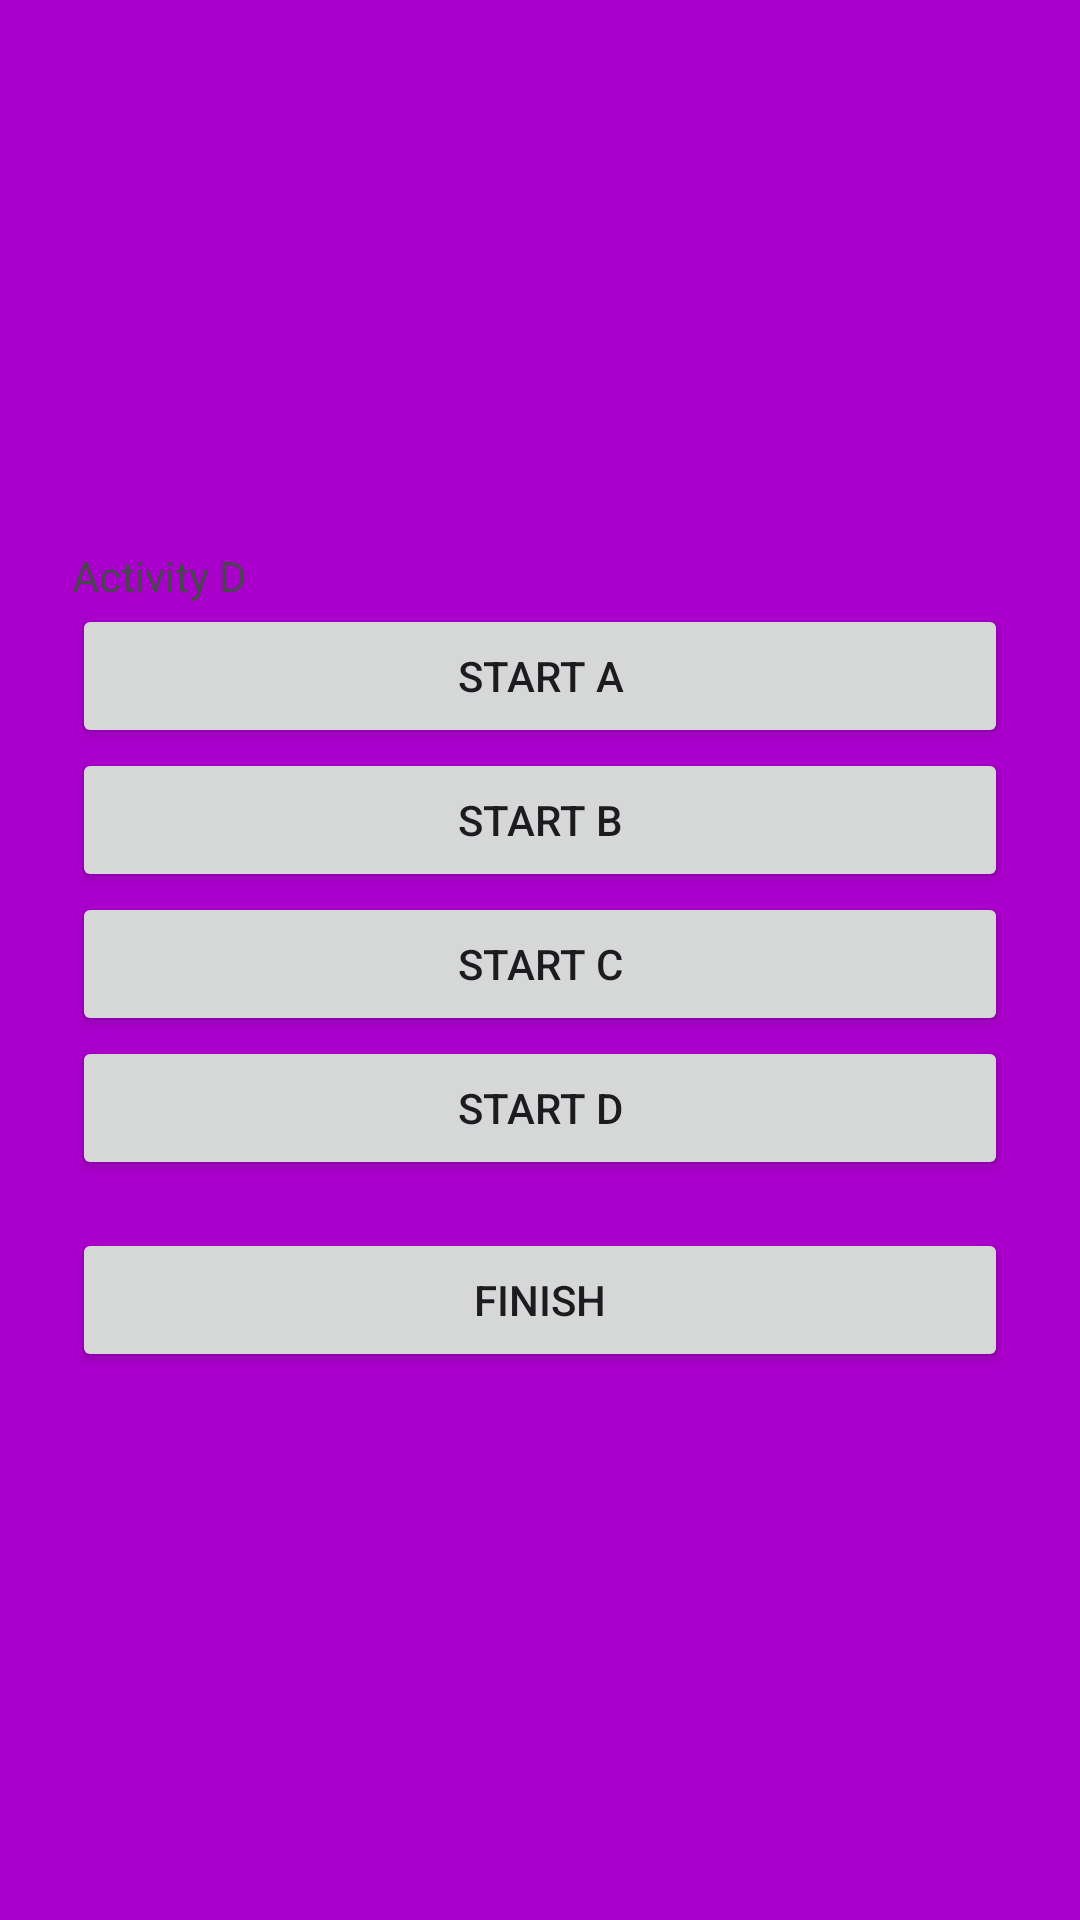

Write the Android layout XML for this screen, with the resource values it uses.
<!-- AndroidManifest.xml: application theme Theme.MusicPhone -->
<!-- res/layout/activity_d.xml -->
<?xml version="1.0" encoding="utf-8"?>
<LinearLayout
    xmlns:android="http://schemas.android.com/apk/res/android"
    android:layout_width="match_parent"
    android:layout_height="match_parent"
    android:orientation="vertical"
    android:gravity="center"
    android:padding="24dp"
    android:background="#aa00cc">

    <TextView
        android:layout_width="match_parent"
        android:layout_height="wrap_content"
        android:text="Activity D"/>
    <Button
        android:id="@+id/btnStartA"
        android:layout_width="match_parent"
        android:layout_height="wrap_content"
        android:text="Start A" />

    <Button
        android:id="@+id/btnStartB"
        android:layout_width="match_parent"
        android:layout_height="wrap_content"
        android:text="Start B" />

    <Button
        android:id="@+id/btnStartC"
        android:layout_width="match_parent"
        android:layout_height="wrap_content"
        android:text="Start C" />

    <Button
        android:id="@+id/btnStartD"
        android:layout_width="match_parent"
        android:layout_height="wrap_content"
        android:text="Start D" />

    <Button
        android:id="@+id/btnFinish"
        android:layout_width="match_parent"
        android:layout_height="wrap_content"
        android:layout_marginTop="16dp"
        android:text="Finish" />

</LinearLayout>
<!-- resources referenced by this layout -->
<resources>
  <style name="Theme.MusicPhone" parent="Base.Theme.MusicPhone" />
  <style name="Base.Theme.MusicPhone" parent="Theme.Material3.DayNight.NoActionBar" />
</resources>
